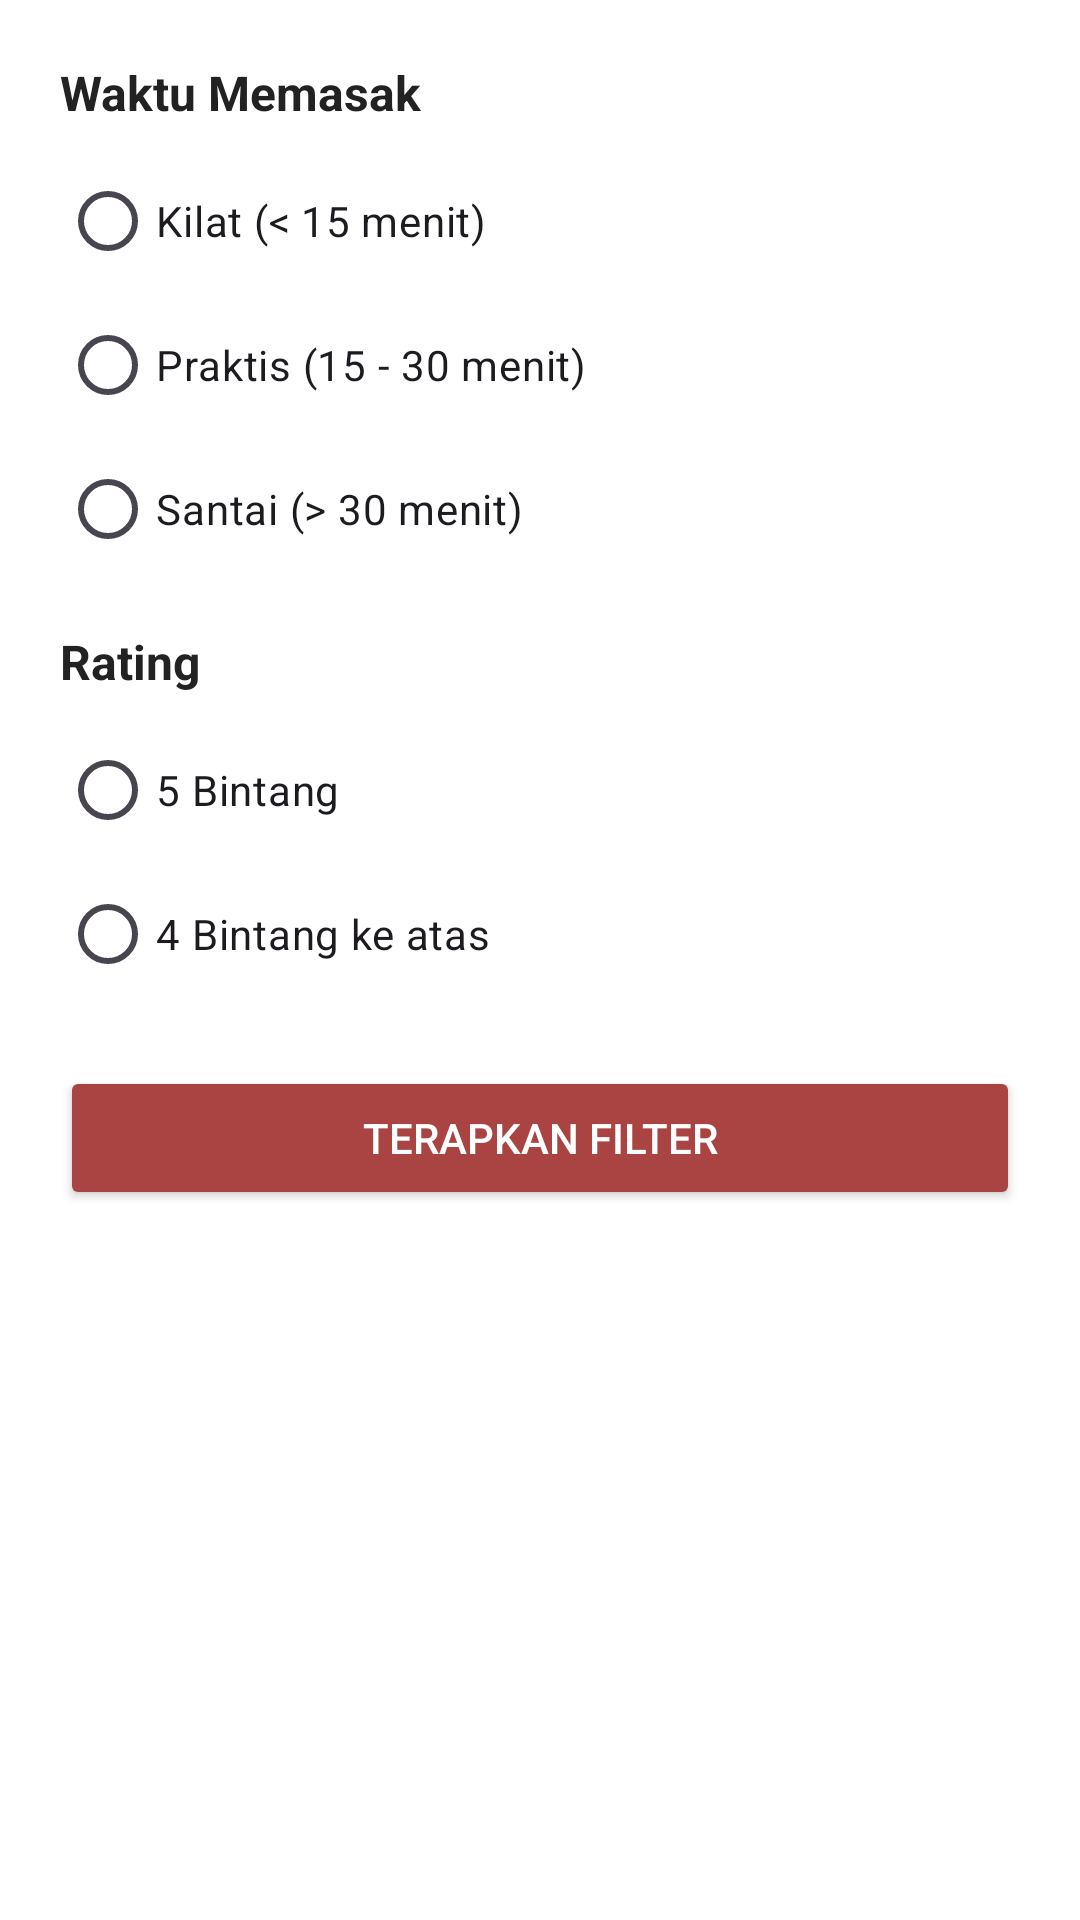

Write the Android layout XML for this screen, with the resource values it uses.
<!-- AndroidManifest.xml: application theme Theme.ResepIn -->
<!-- res/layout/dialog_filter.xml -->
<?xml version="1.0" encoding="utf-8"?>
<LinearLayout xmlns:android="http://schemas.android.com/apk/res/android"
    android:layout_width="300dp"
    android:layout_height="wrap_content"
    android:orientation="vertical"
    android:padding="20dp"
    android:background="@android:color/white">

    <TextView
        android:layout_width="wrap_content"
        android:layout_height="wrap_content"
        android:text="Waktu Memasak"
        android:textStyle="bold"
        android:textColor="#222222"
        android:textSize="16sp" />

    <RadioGroup
        android:id="@+id/rgWaktu"
        android:layout_width="match_parent"
        android:layout_height="wrap_content"
        android:layout_marginTop="8dp">
        <RadioButton android:id="@+id/rbKilat" android:layout_width="wrap_content" android:layout_height="wrap_content" android:text="Kilat (&lt; 15 menit)" />
        <RadioButton android:id="@+id/rbPraktis" android:layout_width="wrap_content" android:layout_height="wrap_content" android:text="Praktis (15 - 30 menit)" />
        <RadioButton android:id="@+id/rbSantai" android:layout_width="wrap_content" android:layout_height="wrap_content" android:text="Santai (> 30 menit)" />
    </RadioGroup>

    <TextView
        android:layout_width="wrap_content"
        android:layout_height="wrap_content"
        android:layout_marginTop="16dp"
        android:text="Rating"
        android:textStyle="bold"
        android:textColor="#222222"
        android:textSize="16sp" />

    <RadioGroup
        android:id="@+id/rgRating"
        android:layout_width="match_parent"
        android:layout_height="wrap_content"
        android:layout_marginTop="8dp">
        <RadioButton android:id="@+id/rb5Bintang" android:layout_width="wrap_content" android:layout_height="wrap_content" android:text="5 Bintang" />
        <RadioButton android:id="@+id/rb4Bintang" android:layout_width="wrap_content" android:layout_height="wrap_content" android:text="4 Bintang ke atas" />
    </RadioGroup>

    <Button
        android:id="@+id/btnApplyFilter"
        android:layout_width="match_parent"
        android:layout_height="wrap_content"
        android:layout_marginTop="20dp"
        android:text="Terapkan Filter"
        android:backgroundTint="#A94442"
        android:textColor="#FFFFFF" />
</LinearLayout>
<!-- resources referenced by this layout -->
<resources>
  <style name="Theme.ResepIn" parent="Theme.Material3.DayNight.NoActionBar">
  
          <item name="colorPrimary">@color/primary</item>
          <item name="colorSecondary">@color/accent</item>
  
          <item name="android:statusBarColor">@color/primaryDark</item>
  
      </style>
  <color name="primary">#D8B08C</color>
  <color name="accent">#E8C9A0</color>
  <color name="primaryDark">#BE8C63</color>
</resources>
